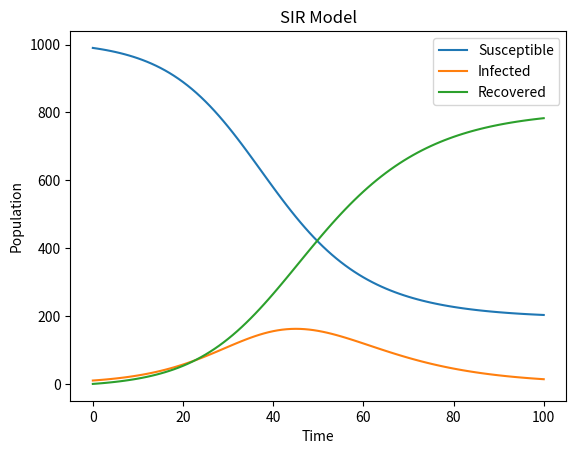

Generate this figure with matplotlib:
import numpy as np
import matplotlib.pyplot as plt

def SIR_model(beta, gamma, S0, I0, R0, T):
    N = S0 + I0 + R0
    S = [S0]
    I = [I0]
    R = [R0]
    t = np.linspace(0, T, T+1)
    dt = t[1] - t[0]
    for i in range(T):
        dS = -beta * S[i] * I[i] / N
        dI = beta * S[i] * I[i] / N - gamma * I[i]
        dR = gamma * I[i]
        S.append(S[i] + dS * dt)
        I.append(I[i] + dI * dt)
        R.append(R[i] + dR * dt)
    return t, S, I, R


# Parameters
beta = 0.2
gamma = 0.1
S0 = 990
I0 = 10
R0 = 0
T = 100

# Run the model
t, S, I, R = SIR_model(beta, gamma, S0, I0, R0, T)

# Plotting
plt.plot(t, S, label='Susceptible')
plt.plot(t, I, label='Infected')
plt.plot(t, R, label='Recovered')
plt.xlabel('Time')
plt.ylabel('Population')
plt.title('SIR Model')
plt.legend()
plt.show()

